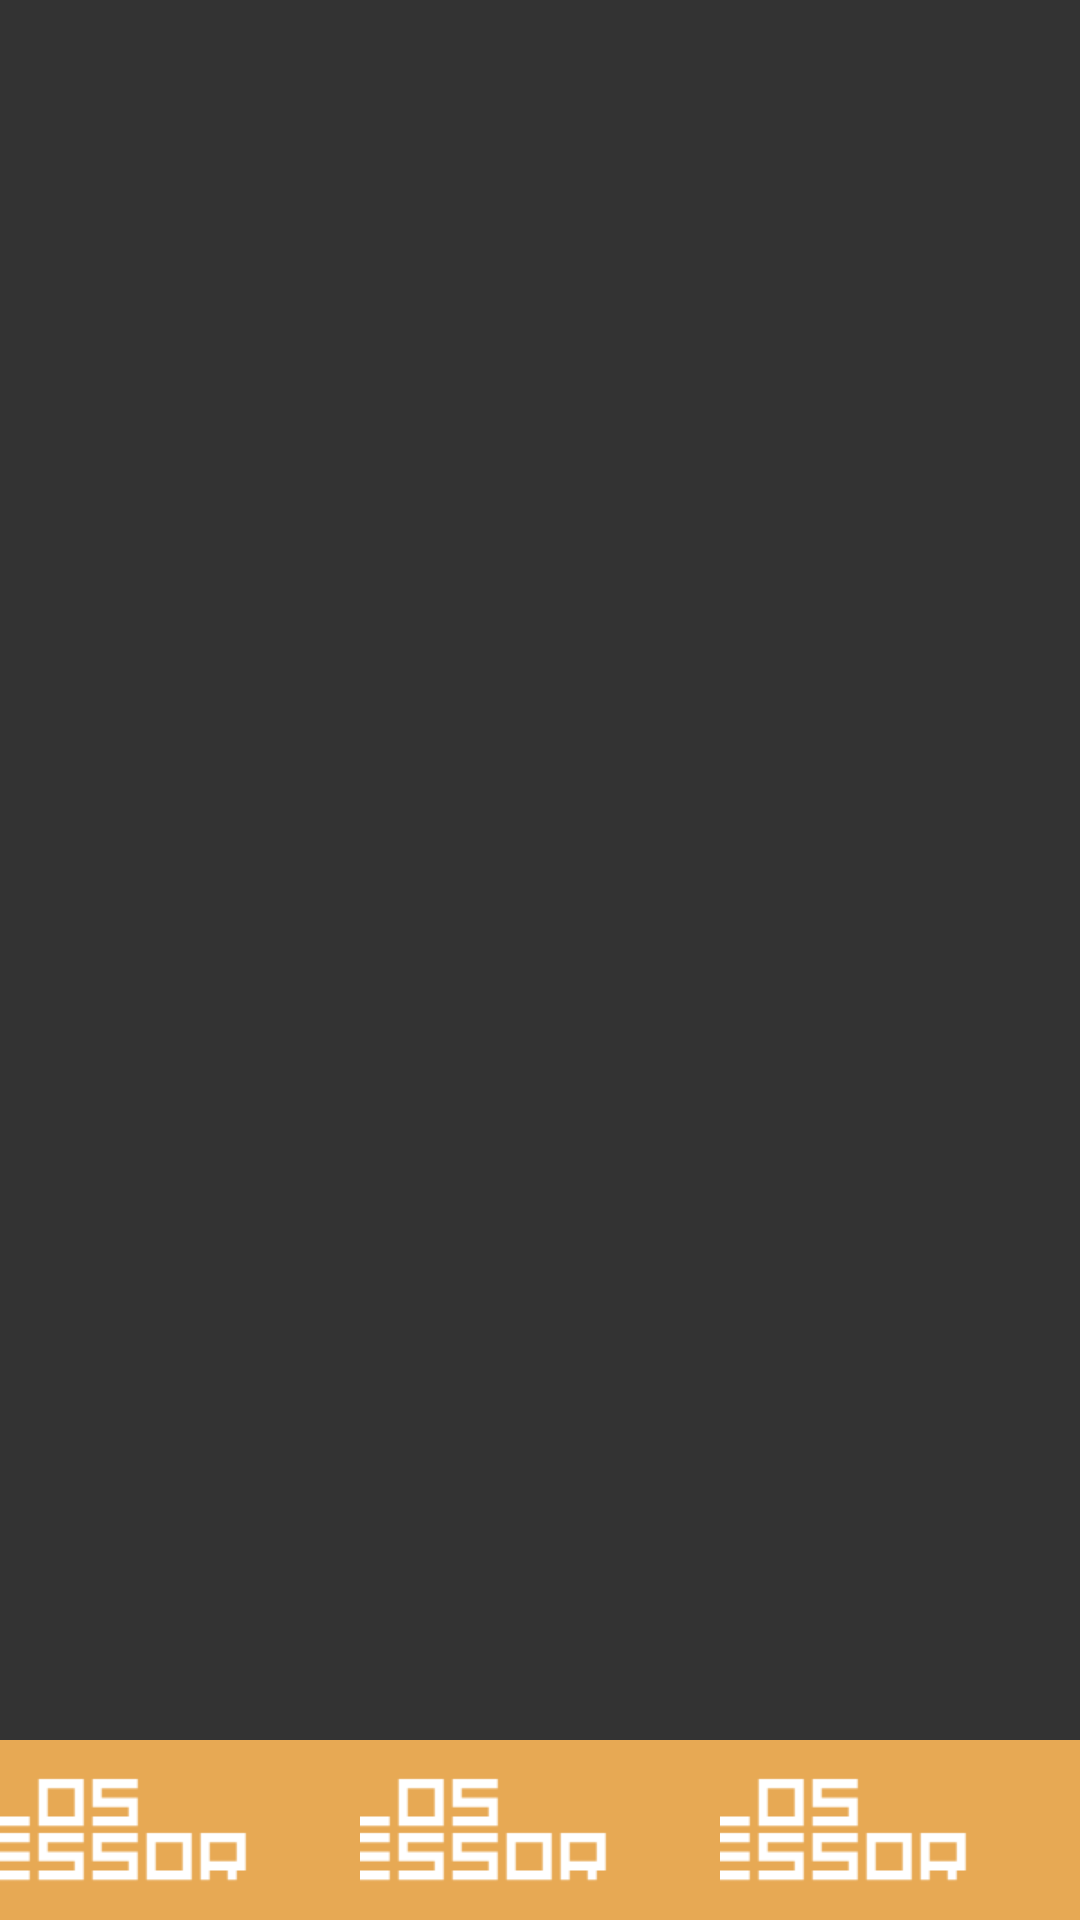

Reconstruct the res/layout file that produces this screen, plus the resources it refers to.
<!-- AndroidManifest.xml: application theme AppThemeNoBar -->
<!-- res/layout/fragment_camera.xml -->
<?xml version="1.0" encoding="utf-8"?>
<RelativeLayout xmlns:android="http://schemas.android.com/apk/res/android"
    android:layout_width="match_parent"
    android:layout_height="match_parent"
    android:background="@color/black_halftone">

    <RelativeLayout
        android:id="@+id/container_camera"
        android:layout_width="match_parent"
        android:layout_height="match_parent"
        android:layout_above="@+id/buttons"/>

    <LinearLayout
        android:layout_width="match_parent"
        android:layout_height="wrap_content"
        android:layout_alignParentBottom="true"
        android:background="@color/yellow"
        android:id="@+id/buttons">

        <ImageButton
            android:layout_width="0dp"
            android:layout_height="wrap_content"
            android:layout_weight="0.33"
            android:src="@drawable/ic_actionbar"
            android:background="@android:color/transparent"/>

        <ImageButton
            android:layout_width="0dp"
            android:layout_height="wrap_content"
            android:layout_weight="0.33"
            android:src="@drawable/ic_actionbar"
            android:background="@android:color/transparent"/>

        <ImageButton
            android:layout_width="0dp"
            android:layout_height="wrap_content"
            android:layout_weight="0.33"
            android:src="@drawable/ic_actionbar"
            android:background="@android:color/transparent"/>

        </LinearLayout>

    <ImageView
        android:id="@+id/loader"
        android:layout_width="200dp"
        android:layout_height="200dp"
        android:src="@drawable/camera"
        android:visibility="gone"
        android:layout_centerInParent="true"/>

</RelativeLayout>
<!-- resources referenced by this layout -->
<resources>
  <color name="black_halftone">#333333</color>
  <color name="yellow">#E7A954</color>
  <!-- drawable camera: png bitmap (drawable-xhdpi, 35953 bytes) -->
  <!-- drawable ic_actionbar: png bitmap (drawable-xhdpi, 7188 bytes) -->
  <style name="AppThemeNoBar" parent="AppTheme">
          <item name="android:windowActionBar" tools:ignore="NewApi">false</item>
          <item name="android:windowNoTitle">true</item>
          <item name="windowActionBar">false</item>
      </style>
  <style name="AppTheme" parent="AppTheme.Base" />
  <style name="AppTheme.Base" parent="Theme.AppCompat.Light">
          <item name="colorPrimary">@color/black</item>
          
          <item name="android:textColorPrimary">@color/white</item>
          <item name="android:textColorSecondary">@color/white</item>
          <item name="android:actionMenuTextColor">@color/white</item>
          <item name="android:actionBarStyle">@style/ActionBarStyle</item>
          
          <item name="android:windowNoTitle">true</item>
          <item name="windowActionBar">true</item>
          <item name="android:windowContentOverlay">@null</item>
          <item name="dropDownListViewStyle">@style/SpinnerDropdown</item>
      </style>
  <color name="black">#1C1C1C</color>
  <color name="white">#FFFFFF</color>
  <style name="ActionBarStyle" parent="Widget.AppCompat.ActionBar">
          
          
          
          
          
          
          
          
          
      </style>
  <style name="SpinnerDropdown" parent="android:style/Widget.ListView.DropDown">
          <item name="android:background">@color/black_halftone</item>
          <item name="android:divider">@color/black</item>
          <item name="android:listSelector">@color/yellow</item>
          <item name="android:dividerHeight">1dp</item>
          <item name="android:actionMenuTextColor">@color/white</item>
      </style>
</resources>
